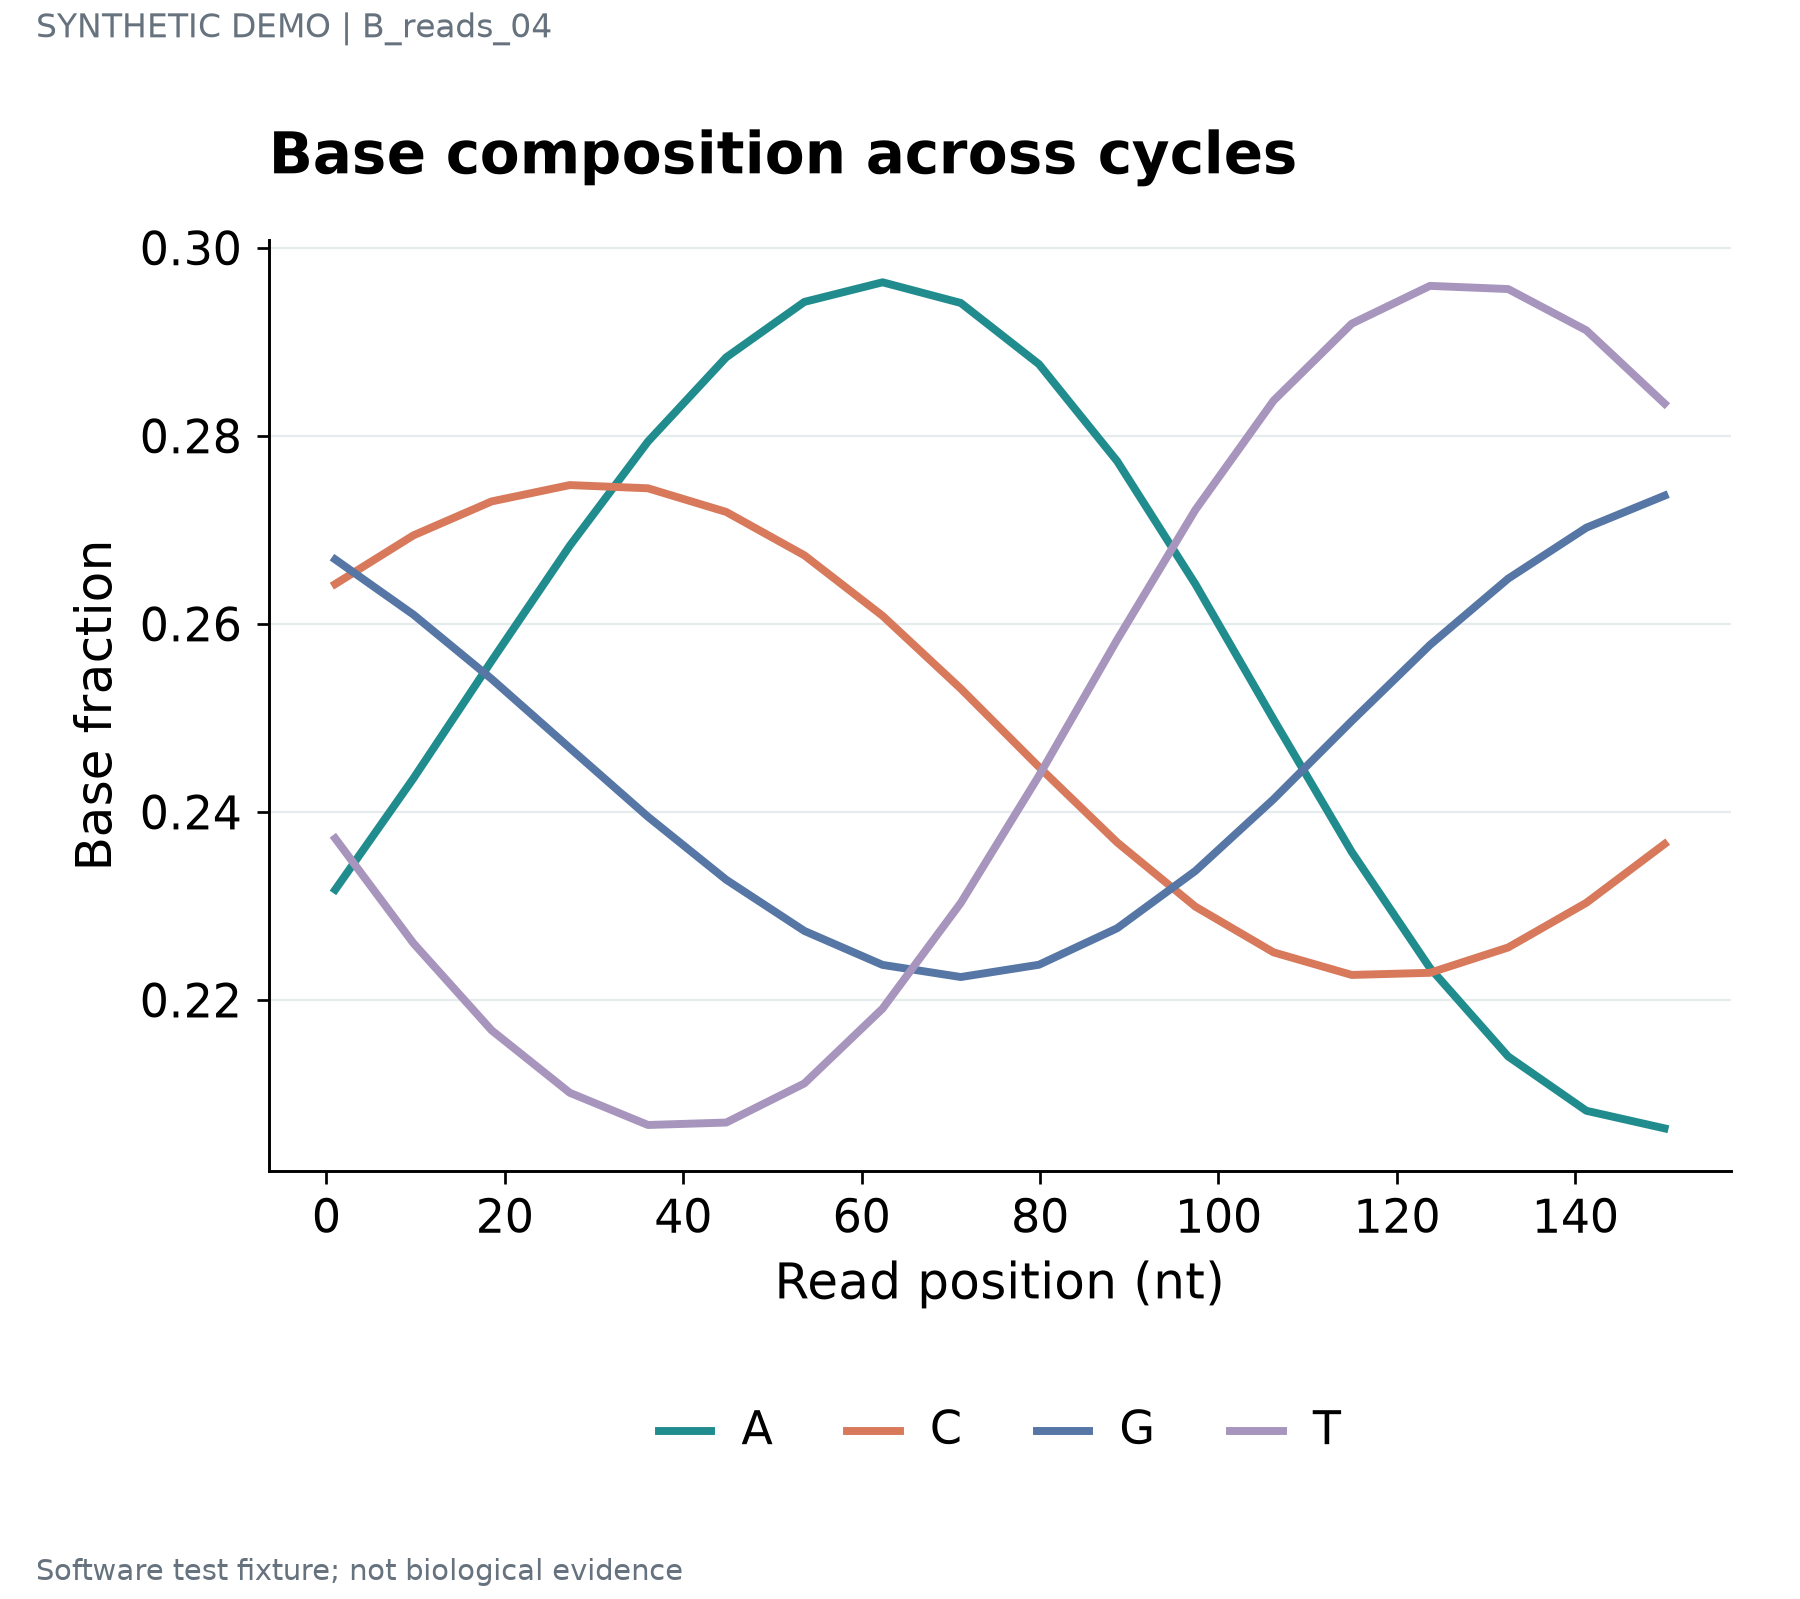

The table this chart was drawn from, first rows:
series	label	x	y	panel_id
A	STAT1 · 1	1.0	0.2317	p1
A	IRF7 · 2	9.765	0.2436	p1
A	ISG15 · 3	18.53	0.2561	p1
A	COL1A1 · 4	27.29	0.2683	p1
A	NDUFA1 · 5	36.06	0.2794	p1
A	SRSF1 · 6	44.82	0.2883	p1
A	STAT1 · 7	53.59	0.2942	p1
A	IRF7 · 8	62.35	0.2963	p1
A	ISG15 · 9	71.12	0.2941	p1
A	COL1A1 · 10	79.88	0.2876	p1
A	NDUFA1 · 11	88.65	0.2773	p1
A	SRSF1 · 12	97.41	0.2642	p1
A	STAT1 · 13	106.2	0.2498	p1
A	IRF7 · 14	114.9	0.2357	p1
A	ISG15 · 15	123.7	0.2234	p1
A	COL1A1 · 16	132.5	0.214	p1
A	NDUFA1 · 17	141.2	0.2082	p1
A	SRSF1 · 18	150.0	0.2063	p1
C	STAT1 · 1	1.0	0.2642	p1
C	IRF7 · 2	9.765	0.2694	p1
C	ISG15 · 3	18.53	0.273	p1
C	COL1A1 · 4	27.29	0.2748	p1
C	NDUFA1 · 5	36.06	0.2744	p1
C	SRSF1 · 6	44.82	0.2719	p1
C	STAT1 · 7	53.59	0.2673	p1
C	IRF7 · 8	62.35	0.2609	p1
C	ISG15 · 9	71.12	0.2531	p1
C	COL1A1 · 10	79.88	0.2448	p1
C	NDUFA1 · 11	88.65	0.2368	p1
C	SRSF1 · 12	97.41	0.2299	p1
C	STAT1 · 13	106.2	0.2251	p1
C	IRF7 · 14	114.9	0.2227	p1
C	ISG15 · 15	123.7	0.2229	p1
C	COL1A1 · 16	132.5	0.2256	p1
C	NDUFA1 · 17	141.2	0.2303	p1
C	SRSF1 · 18	150.0	0.2366	p1
G	STAT1 · 1	1.0	0.2669	p1
G	IRF7 · 2	9.765	0.261	p1
G	ISG15 · 3	18.53	0.2541	p1
G	COL1A1 · 4	27.29	0.2468	p1
G	NDUFA1 · 5	36.06	0.2395	p1
G	SRSF1 · 6	44.82	0.2328	p1
G	STAT1 · 7	53.59	0.2273	p1
G	IRF7 · 8	62.35	0.2237	p1
G	ISG15 · 9	71.12	0.2224	p1
G	COL1A1 · 10	79.88	0.2237	p1
G	NDUFA1 · 11	88.65	0.2276	p1
G	SRSF1 · 12	97.41	0.2337	p1
G	STAT1 · 13	106.2	0.2414	p1
G	IRF7 · 14	114.9	0.2497	p1
G	ISG15 · 15	123.7	0.2578	p1
G	COL1A1 · 16	132.5	0.2648	p1
G	NDUFA1 · 17	141.2	0.2702	p1
G	SRSF1 · 18	150.0	0.2736	p1
T	STAT1 · 1	1.0	0.2372	p1
T	IRF7 · 2	9.765	0.226	p1
T	ISG15 · 3	18.53	0.2168	p1
T	COL1A1 · 4	27.29	0.2101	p1
T	NDUFA1 · 5	36.06	0.2067	p1
T	SRSF1 · 6	44.82	0.207	p1
... 12 more rows
